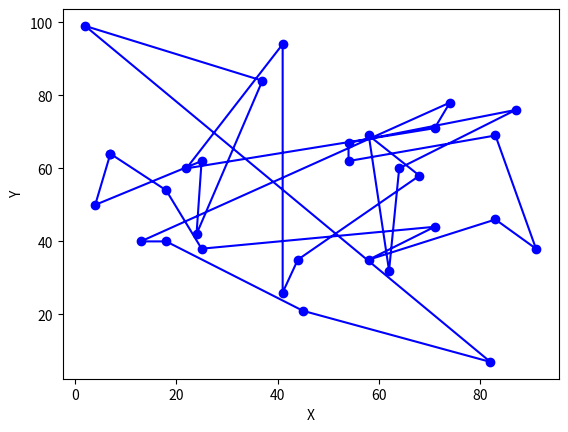
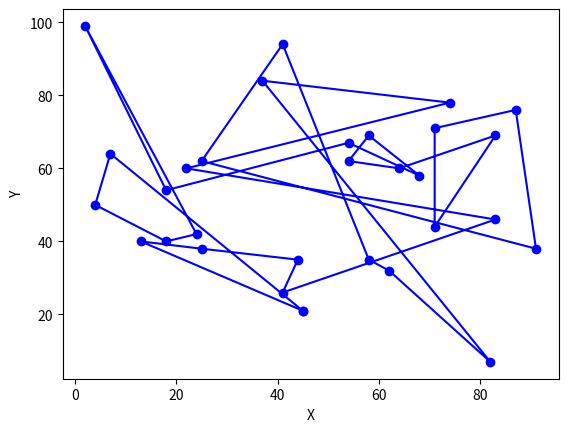

Write Python code to recreate these figures, in order.
import matplotlib.pyplot as plt

plt.figure()
cyties = [
    [(7, 64), (4, 50), (25, 62), (24, 42), (37, 84), (2, 99), (82, 7), (45, 21), (18, 40), (13, 40), (74, 78), (71, 71),
     (22, 60), (41, 94), (41, 26), (44, 35), (68, 58), (58, 69), (62, 32), (64, 60), (87, 76), (54, 67), (54, 62),
     (83, 69), (91, 38), (83, 46), (58, 35), (71, 44), (25, 38), (18, 54), (7, 64)],
    [(45, 21), (7, 64), (4, 50), (18, 40), (24, 42), (2, 99), (18, 54), (54, 67), (68, 58), (58, 69), (54, 62),
     (64, 60), (83, 69), (71, 44), (71, 71), (87, 76), (91, 38), (25, 62), (41, 94), (58, 35), (62, 32), (82, 7),
     (37, 84), (74, 78), (22, 60), (83, 46), (41, 26), (44, 35), (25, 38), (13, 40), (45, 21)]]

for points in cyties:
    x = [point[0] for point in points]
    y = [point[1] for point in points]

    plt.clf()

    plt.plot(x, y, marker='o', linestyle='-', color='blue')

    plt.xlabel('X')
    plt.ylabel('Y')

    plt.pause(1)
    print(points)

plt.close()
